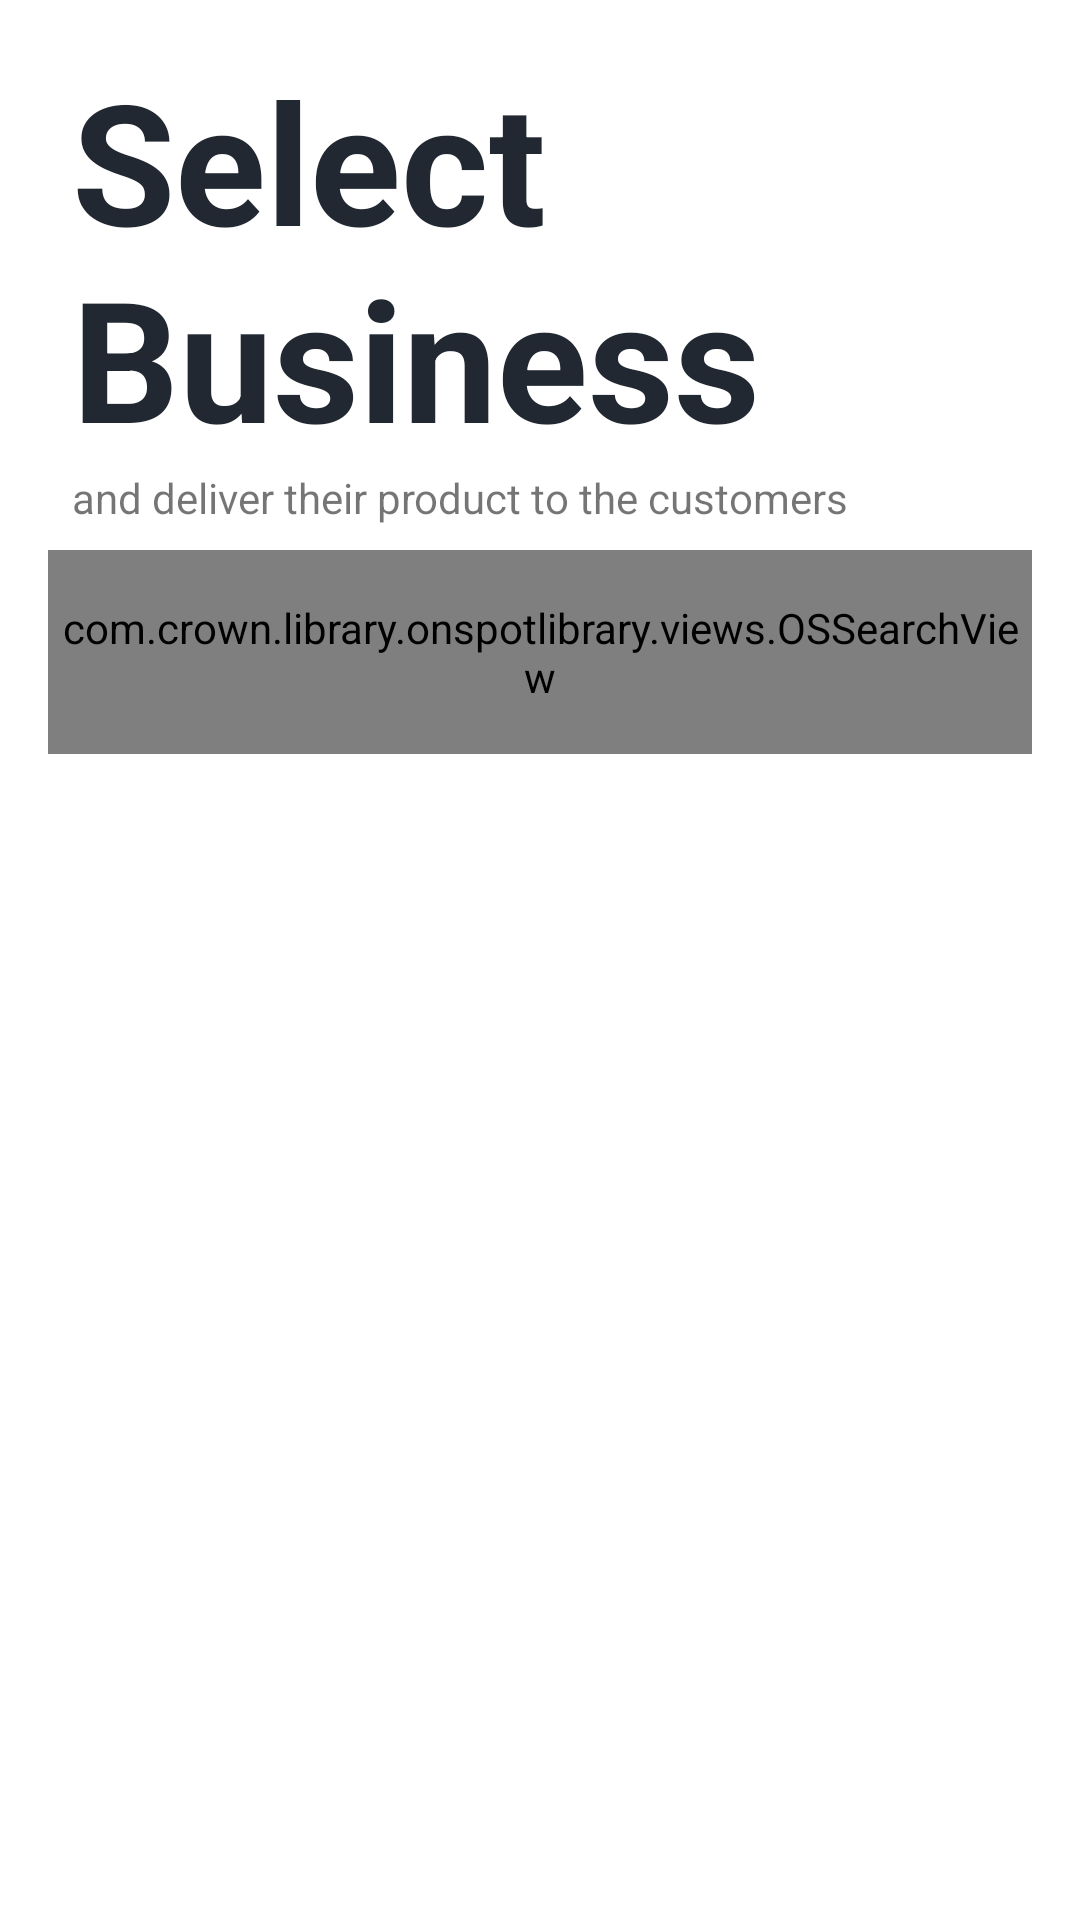

The Android layout XML behind this screen, and the referenced resources:
<!-- AndroidManifest.xml: activity theme Material.NoActionBar.GreyStatusBar -->
<!-- res/layout/activity_add_business.xml -->
<?xml version="1.0" encoding="utf-8"?>

<androidx.core.widget.NestedScrollView xmlns:android="http://schemas.android.com/apk/res/android"
    xmlns:app="http://schemas.android.com/apk/res-auto"
    xmlns:tools="http://schemas.android.com/tools"
    android:layout_width="match_parent"
    android:layout_height="match_parent"
    tools:context=".page.AddBusinessActivity">

    <LinearLayout
        android:layout_width="match_parent"
        android:layout_height="match_parent"
        android:layout_margin="16dp"
        android:fitsSystemWindows="true"
        android:orientation="vertical">

        <ImageView
            android:layout_width="100dp"
            android:layout_height="100dp"
            android:layout_marginTop="?attr/actionBarSize"
            android:src="@drawable/ic_baseline_image_24"
            android:visibility="gone"
            app:tint="@color/colorMainDark" />

        <TextView
            android:layout_width="wrap_content"
            android:layout_height="wrap_content"
            android:layout_marginStart="8dp"
            android:text="Select Business"
            android:textColor="@color/colorMainDark"
            android:textSize="?attr/actionBarSize"
            android:textStyle="bold" />

        <TextView
            android:layout_width="wrap_content"
            android:layout_height="wrap_content"
            android:layout_marginStart="8dp"
            android:text="and deliver their product to the customers" />

        <TextView
            android:layout_width="wrap_content"
            android:layout_height="wrap_content"
            android:layout_marginStart="8dp"
            android:text="* You profile and contact details will share to the selected business"
            android:textSize="11sp"
            android:visibility="gone" />

        <com.crown.library.onspotlibrary.views.OSSearchView
            android:id="@+id/sv_aab_search"
            android:layout_width="match_parent"
            android:layout_height="68dp"
            android:layout_marginTop="8dp"
            android:layout_marginBottom="8dp"
            app:hintText="@string/hint_search" />

        <ProgressBar
            android:id="@+id/pbar_aab_loading"
            android:layout_width="wrap_content"
            android:layout_height="wrap_content"
            android:layout_gravity="center"
            android:visibility="gone" />

        <androidx.recyclerview.widget.RecyclerView
            android:id="@+id/rv_aab_business_list"
            android:layout_width="match_parent"
            android:layout_height="match_parent"
            tools:itemCount="10"
            tools:listitem="@layout/li_select_business" />
    </LinearLayout>
</androidx.core.widget.NestedScrollView>
<!-- res/layout/li_select_business.xml (included above) -->
<?xml version="1.0" encoding="utf-8"?>

<LinearLayout xmlns:android="http://schemas.android.com/apk/res/android"
    xmlns:tools="http://schemas.android.com/tools"
    android:layout_width="match_parent"
    android:layout_height="wrap_content"
    android:layout_margin="8dp"
    android:orientation="vertical">

    <LinearLayout
        android:layout_width="match_parent"
        android:layout_height="wrap_content"
        android:orientation="horizontal">

        <ImageView
            android:id="@+id/iv_lsb_image"
            android:layout_width="60dp"
            android:layout_height="60dp"
            tools:src="@android:color/black" />

        <View
            android:layout_width="8dp"
            android:layout_height="0dp" />

        <LinearLayout
            android:layout_width="match_parent"
            android:layout_height="match_parent"
            android:orientation="vertical">

            <TextView
                android:id="@+id/tv_lsb_name"
                android:layout_width="match_parent"
                android:layout_height="wrap_content"
                android:ellipsize="end"
                android:lines="1"
                android:textColor="@color/colorMainDark"
                android:textSize="18sp"
                tools:text="MAX Computers" />

            <TextView
                android:id="@+id/tv_lsb_category"
                android:layout_width="match_parent"
                android:layout_height="wrap_content"
                android:ellipsize="end"
                android:lines="1"
                android:textColor="@android:color/darker_gray"
                android:textSize="12sp"
                tools:text="Mobile and Computer" />

            <TextView
                android:id="@+id/tv_lsb_location"
                android:layout_width="match_parent"
                android:layout_height="0dp"
                android:layout_weight="1"
                android:ellipsize="end"
                android:lines="1"
                tools:text="ThoubalThoubalThoubal  Achouba Mayai Leikai, Thoubal Manipur" />
        </LinearLayout>
    </LinearLayout>

    <LinearLayout
        android:layout_width="wrap_content"
        android:layout_height="wrap_content"
        android:orientation="horizontal">

        <TextView
            android:id="@+id/tv_lsb_distance_btw"
            android:layout_width="match_parent"
            android:layout_height="wrap_content"
            android:visibility="invisible"
            tools:text="12 KM away" />

        <View
            android:layout_width="0dp"
            android:layout_height="0dp"
            android:layout_weight="1" />

        <Button
            android:id="@+id/btn_lsb_send_request"
            style="@style/Widget.MaterialComponents.Button.TextButton"
            android:layout_width="wrap_content"
            android:layout_height="wrap_content"
            android:text="@string/btn_send_request" />
    </LinearLayout>
</LinearLayout>
<!-- resources referenced by this layout -->
<resources>
  <color name="colorMainDark">#222831</color>
  <string name="btn_send_request">Send Request</string>
  <style name="Material.NoActionBar.GreyStatusBar">
          <item name="android:statusBarColor">@color/colorSupplyWhite</item>
          <item name="android:windowLightStatusBar">true</item>
      </style>
  <color name="colorSupplyWhite">#eeeeee</color>
</resources>
